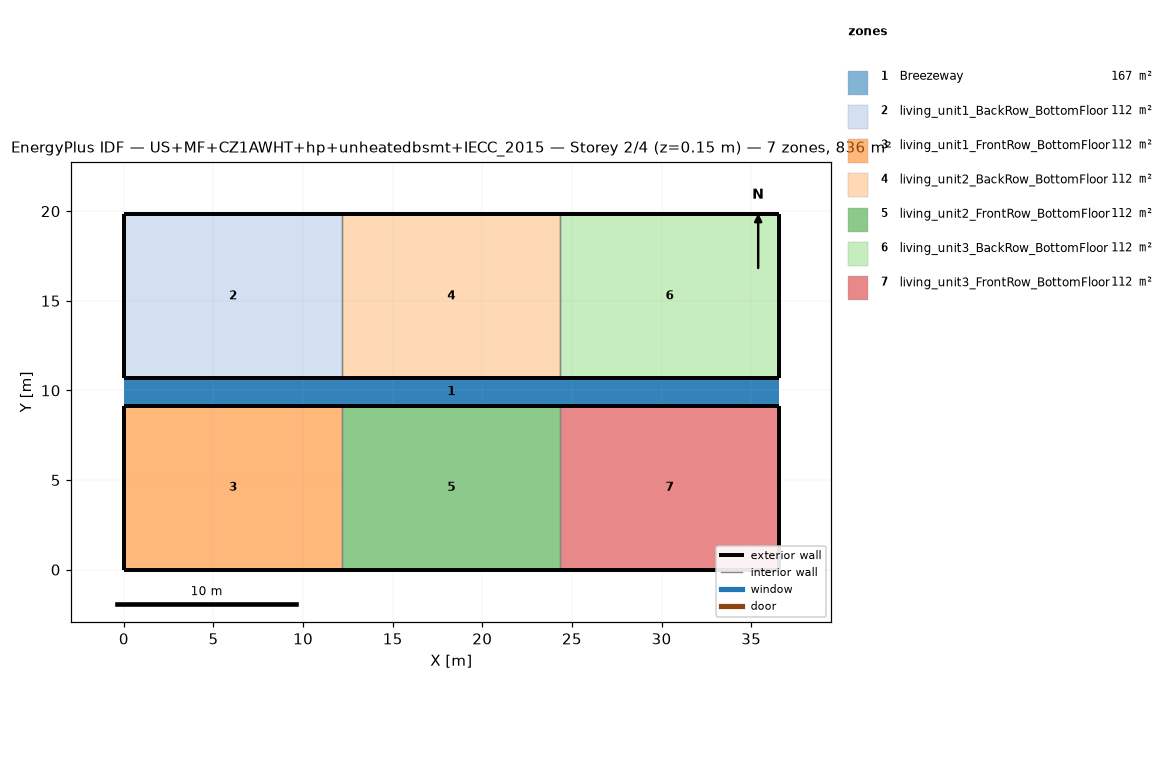
=== STOREY PLAN SPEC (per zone: floor XY polygon, exterior-wall plan segments, windows/doors) ===
zone 1: Breezeway  (167.0 m²)
  floor: (36.54, 9.16) (0.00, 9.16) (0.00, 10.68) (36.54, 10.68)
  floor: (36.54, 9.16) (0.00, 9.16) (0.00, 10.68) (36.54, 10.68)
  floor: (36.54, 9.16) (0.00, 9.16) (0.00, 10.68) (36.54, 10.68)
zone 2: living_unit1_BackRow_BottomFloor  (111.5 m²)
  floor: (12.18, 10.68) (0.00, 10.68) (0.00, 19.84) (12.18, 19.84)
  exterior wall: (0.00, 10.68) – (12.18, 10.68)  [12.2 m]
  exterior wall: (12.18, 19.84) – (0.00, 19.84)  [12.2 m]
  exterior wall: (0.00, 19.84) – (0.00, 10.68)  [9.2 m]
  interior walls: 1
zone 3: living_unit1_FrontRow_BottomFloor  (111.5 m²)
  floor: (12.18, 0.00) (0.00, 0.00) (0.00, 9.16) (12.18, 9.16)
  exterior wall: (0.00, 0.00) – (12.18, 0.00)  [12.2 m]
  exterior wall: (12.18, 9.16) – (0.00, 9.16)  [12.2 m]
  exterior wall: (0.00, 9.16) – (0.00, 0.00)  [9.2 m]
  interior walls: 1
zone 4: living_unit2_BackRow_BottomFloor  (111.5 m²)
  floor: (24.36, 10.68) (12.18, 10.68) (12.18, 19.84) (24.36, 19.84)
  exterior wall: (12.18, 10.68) – (24.36, 10.68)  [12.2 m]
  exterior wall: (24.36, 19.84) – (12.18, 19.84)  [12.2 m]
  interior walls: 2
zone 5: living_unit2_FrontRow_BottomFloor  (111.5 m²)
  floor: (24.36, 0.00) (12.18, 0.00) (12.18, 9.16) (24.36, 9.16)
  exterior wall: (12.18, 0.00) – (24.36, 0.00)  [12.2 m]
  exterior wall: (24.36, 9.16) – (12.18, 9.16)  [12.2 m]
  interior walls: 2
zone 6: living_unit3_BackRow_BottomFloor  (111.5 m²)
  floor: (36.54, 10.68) (24.36, 10.68) (24.36, 19.84) (36.54, 19.84)
  exterior wall: (24.36, 10.68) – (36.54, 10.68)  [12.2 m]
  exterior wall: (36.54, 10.68) – (36.54, 19.84)  [9.2 m]
  exterior wall: (36.54, 19.84) – (24.36, 19.84)  [12.2 m]
  interior walls: 1
zone 7: living_unit3_FrontRow_BottomFloor  (111.5 m²)
  floor: (36.54, 0.00) (24.36, 0.00) (24.36, 9.16) (36.54, 9.16)
  exterior wall: (24.36, 0.00) – (36.54, 0.00)  [12.2 m]
  exterior wall: (36.54, 0.00) – (36.54, 9.16)  [9.2 m]
  exterior wall: (36.54, 9.16) – (24.36, 9.16)  [12.2 m]
  interior walls: 1

=== DERIVED (storey summary) ===
Building: US+MF+CZ1AWHT+hp+unheatedbsmt+IECC_2015
Storey: 2 of 4  (floor level z = 0.15 m)
Storey gross floor area: 836.2 m²
Zones on this storey: 7
  - Breezeway: floor 167.0 m²
  - living_unit1_BackRow_BottomFloor: floor 111.5 m²; exterior wall 33.5 m (86.9 m²); WWR 0.0%
  - living_unit1_FrontRow_BottomFloor: floor 111.5 m²; exterior wall 33.5 m (86.9 m²); WWR 0.0%
  - living_unit2_BackRow_BottomFloor: floor 111.5 m²; exterior wall 24.4 m (63.1 m²); WWR 0.0%
  - living_unit2_FrontRow_BottomFloor: floor 111.5 m²; exterior wall 24.4 m (63.1 m²); WWR 0.0%
  - living_unit3_BackRow_BottomFloor: floor 111.5 m²; exterior wall 33.5 m (86.9 m²); WWR 0.0%
  - living_unit3_FrontRow_BottomFloor: floor 111.5 m²; exterior wall 33.5 m (86.9 m²); WWR 0.0%
Zone adjacency (shared interzone walls):
  - living_unit1_BackRow_BottomFloor ↔ living_unit2_BackRow_BottomFloor
  - living_unit1_FrontRow_BottomFloor ↔ living_unit2_FrontRow_BottomFloor
  - living_unit2_BackRow_BottomFloor ↔ living_unit3_BackRow_BottomFloor
  - living_unit2_FrontRow_BottomFloor ↔ living_unit3_FrontRow_BottomFloor